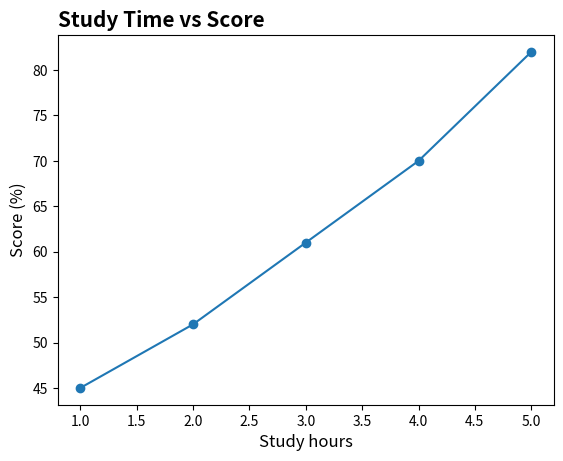

Source code (Python):
import matplotlib.pyplot as plt

hours = [1, 2, 3, 4, 5]
scores = [45, 52, 61, 70, 82]

plt.plot(hours, scores, marker="o")
plt.title("Study Time vs Score", loc="left", fontsize=15, fontweight="bold")
plt.xlabel("Study hours", fontsize=12)
plt.ylabel("Score (%)", fontsize=12)
plt.show()
